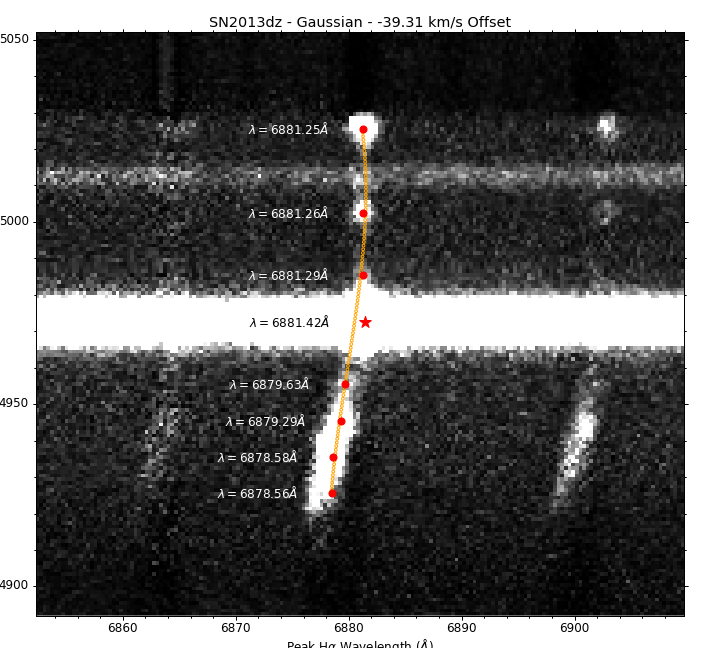

Values plotted in this chart, from the file beside it:
Aperture Center, Peak (Gaussian), Line Center
557, 6881, 2385
510, 6879, 2373
520, 6879, 2375
530, 6879, 2379
540, 6880, 2381
570, 6881, 2385
587, 6881, 2385
610, 6881, 2385
